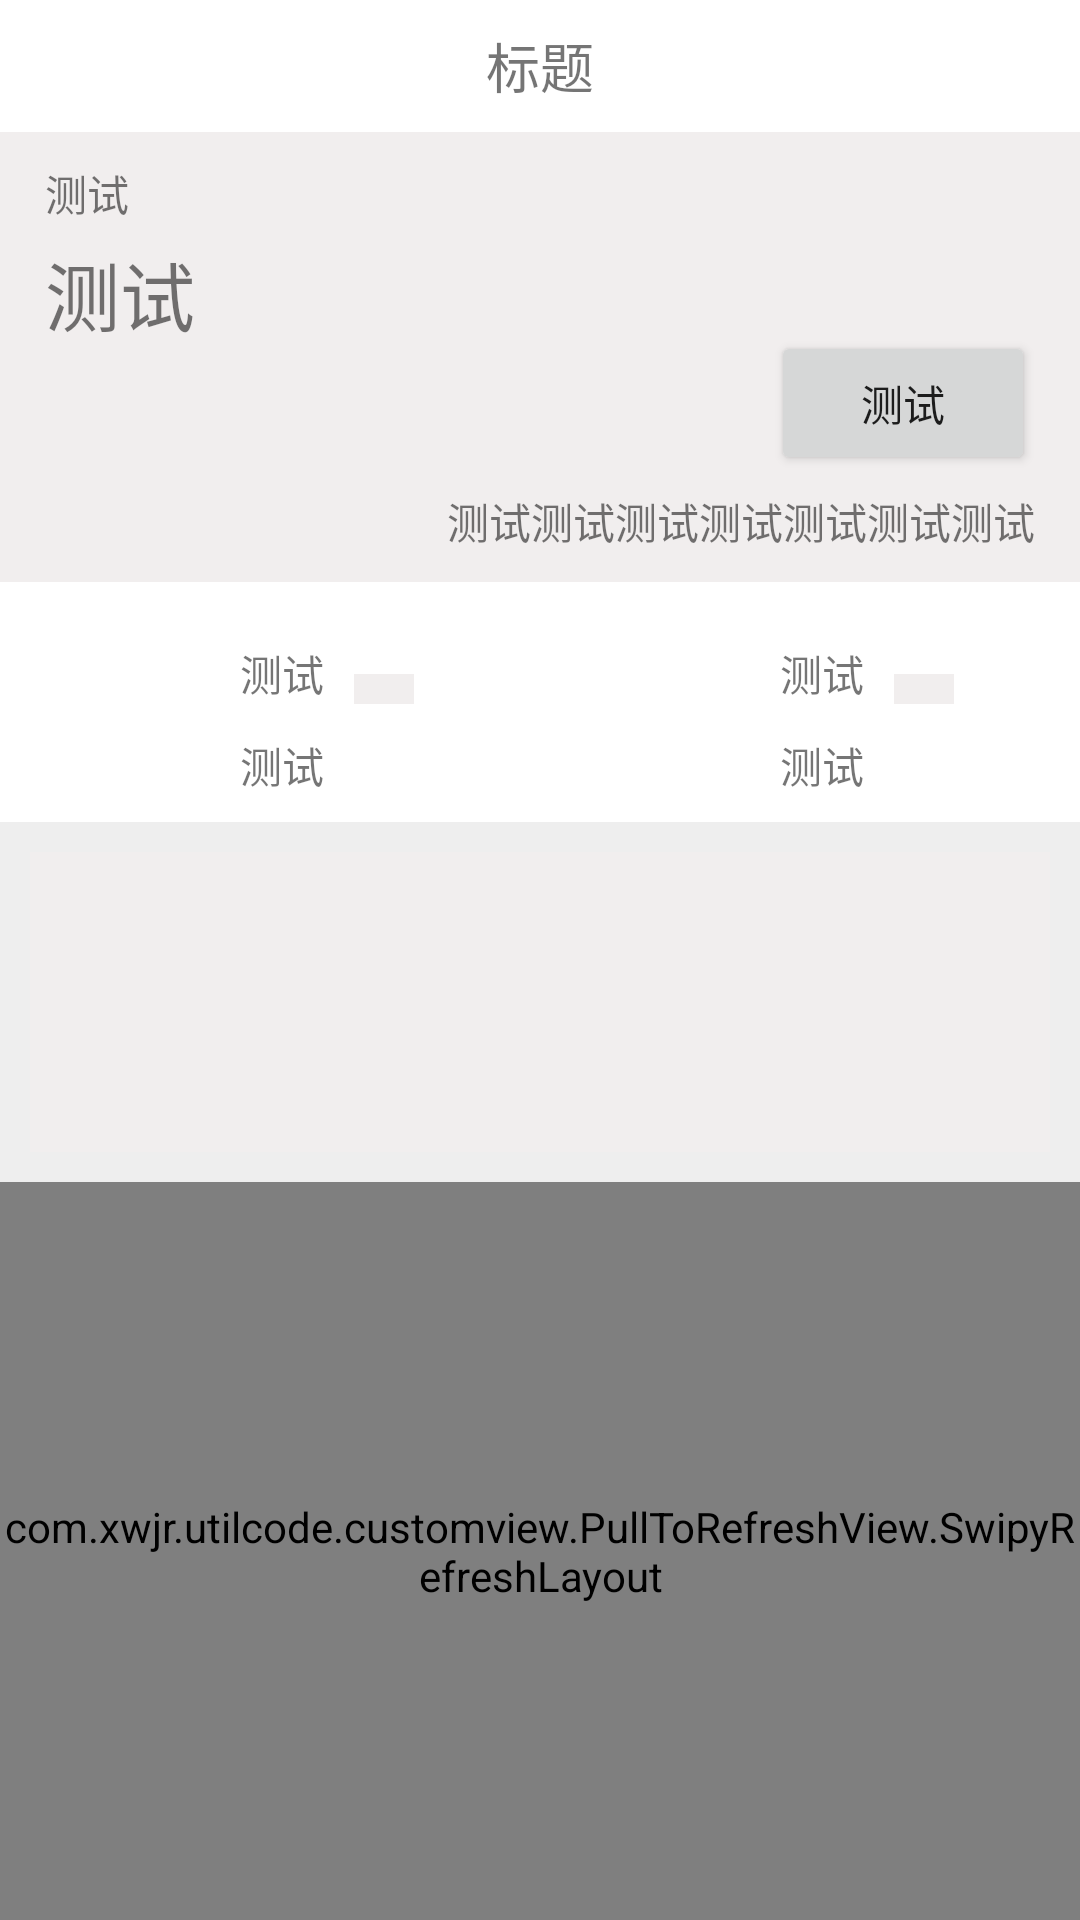

Produce the Android XML layout that renders to this screen, including the resource entries it uses.
<!-- AndroidManifest.xml: application theme AppTheme -->
<!-- res/layout/fragment_home.xml -->
<LinearLayout xmlns:android="http://schemas.android.com/apk/res/android"
    xmlns:app="http://schemas.android.com/apk/res-auto"
    xmlns:tools="http://schemas.android.com/tools"
    android:layout_width="match_parent"
    android:layout_height="match_parent"
    android:background="@color/home_bg"
    android:orientation="vertical"
    tools:context="cn.xwjrfw.p2p.activity.main.HomeFragment">


            <include layout="@layout/layout_title" />

            <RelativeLayout
                android:layout_width="match_parent"
                android:layout_height="@dimen/dp150">

                <ImageView
                    android:id="@+id/imageView"
                    android:layout_width="match_parent"
                    android:layout_height="@dimen/dp150"
                    android:layout_alignParentLeft="true"
                    android:layout_alignParentStart="true"
                    android:layout_alignParentTop="true"
                    android:scaleType="centerCrop"
                    android:src="@color/colorPrimaryDark" />

                <TextView
                    android:id="@+id/text_turnover_money"
                    android:layout_width="wrap_content"
                    android:layout_height="wrap_content"
                    android:layout_marginLeft="@dimen/dp15"
                    android:layout_marginStart="@dimen/dp15"
                    android:layout_marginTop="@dimen/dp10"
                    android:text="@string/test" />

                <TextView
                    android:layout_width="wrap_content"
                    android:layout_height="wrap_content"
                    android:layout_alignLeft="@id/text_turnover_money"
                    android:layout_alignStart="@id/text_turnover_money"
                    android:layout_below="@id/text_turnover_money"
                    android:layout_marginTop="@dimen/dp5"
                    android:text="@string/test"
                    android:textSize="@dimen/sp25" />

                <TextView
                    android:id="@+id/text_notice"
                    android:layout_width="wrap_content"
                    android:layout_height="wrap_content"
                    android:layout_alignParentBottom="true"
                    android:layout_alignParentEnd="true"
                    android:layout_alignParentRight="true"
                    android:layout_marginBottom="@dimen/dp10"
                    android:layout_marginEnd="@dimen/dp15"
                    android:layout_marginRight="@dimen/dp15"
                    android:text="@string/testtest" />

                <Button
                    android:layout_width="wrap_content"
                    android:layout_height="wrap_content"
                    android:layout_above="@id/text_notice"
                    android:layout_alignEnd="@id/text_notice"
                    android:layout_alignRight="@id/text_notice"
                    android:layout_marginBottom="@dimen/dp5"
                    android:text="@string/test" />


            </RelativeLayout>

            <LinearLayout
                android:layout_width="match_parent"
                android:layout_height="@dimen/dp80"
                android:background="@color/white"
                android:orientation="horizontal">

                <RelativeLayout
                    android:layout_width="0dp"
                    android:layout_height="match_parent"
                    android:layout_weight="1">

                    <ImageView
                        android:id="@+id/image_finance_management"
                        android:layout_width="@dimen/dp50"
                        android:layout_height="@dimen/dp50"
                        android:layout_centerVertical="true"
                        android:layout_marginLeft="@dimen/dp20"
                        android:layout_marginStart="@dimen/dp20"
                        android:scaleType="centerCrop"
                        android:src="@mipmap/ic_launcher" />

                    <TextView
                        android:id="@+id/textView_finance_management_title"
                        android:layout_width="wrap_content"
                        android:layout_height="wrap_content"
                        android:layout_marginLeft="@dimen/dp10"
                        android:layout_marginStart="@dimen/dp10"
                        android:layout_marginTop="@dimen/dp20"
                        android:layout_toEndOf="@id/image_finance_management"
                        android:layout_toRightOf="@id/image_finance_management"
                        android:text="@string/test" />

                    <TextView
                        android:layout_width="wrap_content"
                        android:layout_height="wrap_content"
                        android:layout_alignLeft="@id/textView_finance_management_title"
                        android:layout_alignStart="@id/textView_finance_management_title"
                        android:layout_below="@id/textView_finance_management_title"
                        android:layout_marginTop="@dimen/dp10"
                        android:text="@string/test" />

                    <ImageView
                        android:layout_width="@dimen/dp20"
                        android:layout_height="@dimen/dp10"
                        android:layout_alignBottom="@id/textView_finance_management_title"
                        android:layout_marginLeft="@dimen/dp10"
                        android:layout_marginStart="@dimen/dp10"
                        android:layout_toEndOf="@id/textView_finance_management_title"
                        android:layout_toRightOf="@id/textView_finance_management_title"
                        android:background="@color/colorPrimary" />
                </RelativeLayout>

                <RelativeLayout
                    android:layout_width="0dp"
                    android:layout_height="match_parent"
                    android:layout_weight="1">

                    <ImageView
                        android:id="@+id/image_hope_treasure"
                        android:layout_width="@dimen/dp50"
                        android:layout_height="@dimen/dp50"
                        android:layout_centerVertical="true"
                        android:layout_marginLeft="@dimen/dp20"
                        android:layout_marginStart="@dimen/dp20"
                        android:scaleType="centerCrop"
                        android:src="@mipmap/ic_launcher" />

                    <TextView
                        android:id="@+id/textView_hope_treasure"
                        android:layout_width="wrap_content"
                        android:layout_height="wrap_content"
                        android:layout_marginLeft="@dimen/dp10"
                        android:layout_marginStart="@dimen/dp10"
                        android:layout_marginTop="@dimen/dp20"
                        android:layout_toEndOf="@id/image_hope_treasure"
                        android:layout_toRightOf="@id/image_hope_treasure"
                        android:text="@string/test" />

                    <TextView
                        android:layout_width="wrap_content"
                        android:layout_height="wrap_content"
                        android:layout_alignLeft="@id/textView_hope_treasure"
                        android:layout_alignStart="@id/textView_hope_treasure"
                        android:layout_below="@id/textView_hope_treasure"
                        android:layout_marginTop="@dimen/dp10"
                        android:text="@string/test" />

                    <ImageView
                        android:layout_width="@dimen/dp20"
                        android:layout_height="@dimen/dp10"
                        android:layout_alignBottom="@id/textView_hope_treasure"
                        android:layout_marginLeft="@dimen/dp10"
                        android:layout_marginStart="@dimen/dp10"
                        android:layout_toEndOf="@id/textView_hope_treasure"
                        android:layout_toRightOf="@id/textView_hope_treasure"
                        android:background="@color/colorPrimary" />
                </RelativeLayout>

            </LinearLayout>

            <LinearLayout
                android:layout_width="match_parent"
                android:layout_height="@dimen/dp100"
                android:layout_margin="@dimen/dp10"
                android:background="@color/colorPrimary">

            </LinearLayout>
    <com.xwjr.utilcode.customview.PullToRefreshView.SwipyRefreshLayout
        android:id="@+id/swipyRefreshLayout"
        android:layout_width="match_parent"
        android:layout_height="match_parent"
        android:scrollbars="none"
        app:direction="both">
        <com.xwjr.utilcode.customview.MyListView
            android:layout_width="match_parent"
            android:layout_height="match_parent">

        </com.xwjr.utilcode.customview.MyListView>
    </com.xwjr.utilcode.customview.PullToRefreshView.SwipyRefreshLayout>
</LinearLayout>
<!-- res/layout/layout_title.xml (included above) -->
<?xml version="1.0" encoding="utf-8"?>
<RelativeLayout xmlns:android="http://schemas.android.com/apk/res/android"
    android:layout_width="match_parent"
    android:layout_height="@dimen/dp44"
    android:background="@color/white">

    <TextView
        android:id="@+id/title_center"
        android:layout_width="match_parent"
        android:layout_height="match_parent"
        android:layout_alignBaseline="@+id/title_right_text"
        android:layout_alignBottom="@+id/title_right_text"
        android:layout_alignParentLeft="true"
        android:layout_alignParentStart="true"
        android:background="@color/white"
        android:gravity="center"
        android:text="@string/title"
        android:textSize="@dimen/sp18" />

    <RelativeLayout
        android:id="@+id/title_back"
        android:layout_width="@dimen/dp44"
        android:layout_height="match_parent"
        android:visibility="gone">

        <ImageView
            android:layout_width="@dimen/dp13"
            android:layout_height="match_parent"
            android:layout_centerVertical="true"
            android:layout_marginLeft="@dimen/dp10"
            android:layout_marginStart="@dimen/dp10"
            android:src="@mipmap/back" />
    </RelativeLayout>


    <ImageView
        android:id="@+id/title_right_img"
        android:layout_width="@dimen/dp20"
        android:layout_height="@dimen/dp20"
        android:layout_alignParentEnd="true"
        android:layout_alignParentRight="true"
        android:layout_centerVertical="true"
        android:layout_marginEnd="@dimen/dp10"
        android:layout_marginRight="@dimen/dp10"
        android:src="@mipmap/ic_launcher"
        android:visibility="gone" />

    <TextView
        android:id="@+id/title_right_text"
        android:layout_width="wrap_content"
        android:layout_height="match_parent"
        android:layout_alignParentTop="true"
        android:layout_marginRight="@dimen/dp10"
        android:layout_toLeftOf="@id/title_right_img"
        android:layout_toStartOf="@id/title_right_img"
        android:gravity="center_vertical"
        android:text="@string/title_right_text"
        android:visibility="gone" />


</RelativeLayout>
<!-- resources referenced by this layout -->
<resources>
  <color name="colorPrimary">#f1eeee</color>
  <color name="colorPrimaryDark">#f1eeee</color>
  <color name="home_bg">#eeeeee</color>
  <color name="white">#ffffff</color>
  <dimen name="dp10">10dp</dimen>
  <dimen name="dp100">100dp</dimen>
  <dimen name="dp13">13dp</dimen>
  <dimen name="dp15">15dp</dimen>
  <dimen name="dp150">150dp</dimen>
  <dimen name="dp20">20dp</dimen>
  <dimen name="dp44">44dp</dimen>
  <dimen name="dp5">5dp</dimen>
  <dimen name="dp50">50dp</dimen>
  <dimen name="dp80">80dp</dimen>
  <dimen name="sp18">18sp</dimen>
  <dimen name="sp25">25sp</dimen>
  <!-- mipmap back: png bitmap (mipmap-hdpi, 2637 bytes) -->
  <string name="test">测试</string>
  <string name="testtest">测试测试测试测试测试测试测试</string>
  <string name="title">标题</string>
  <string name="title_right_text">标题右侧</string>
  <style name="AppTheme" parent="Theme.AppCompat.Light.NoActionBar">
          
          <item name="colorPrimary">@color/colorPrimary</item>
          <item name="colorPrimaryDark">@color/colorPrimaryDark</item>
          <item name="colorAccent">@color/colorAccent</item>
          <item name="android:windowAnimationStyle">@style/thirdTheme</item>
      </style>
  <color name="colorAccent">#f1eeee</color>
  <style name="thirdTheme" parent="@android:style/Animation.Activity">
          <item name="android:activityOpenEnterAnimation">@anim/activity_enter_alpha_translate_right
          </item>
          <item name="android:activityOpenExitAnimation">@anim/activity_exit_alpha</item>
          <item name="android:activityCloseEnterAnimation">@anim/activity_enter_alpha</item>
          <item name="android:activityCloseExitAnimation">@anim/activity_exit_alpha</item>
      </style>
</resources>
